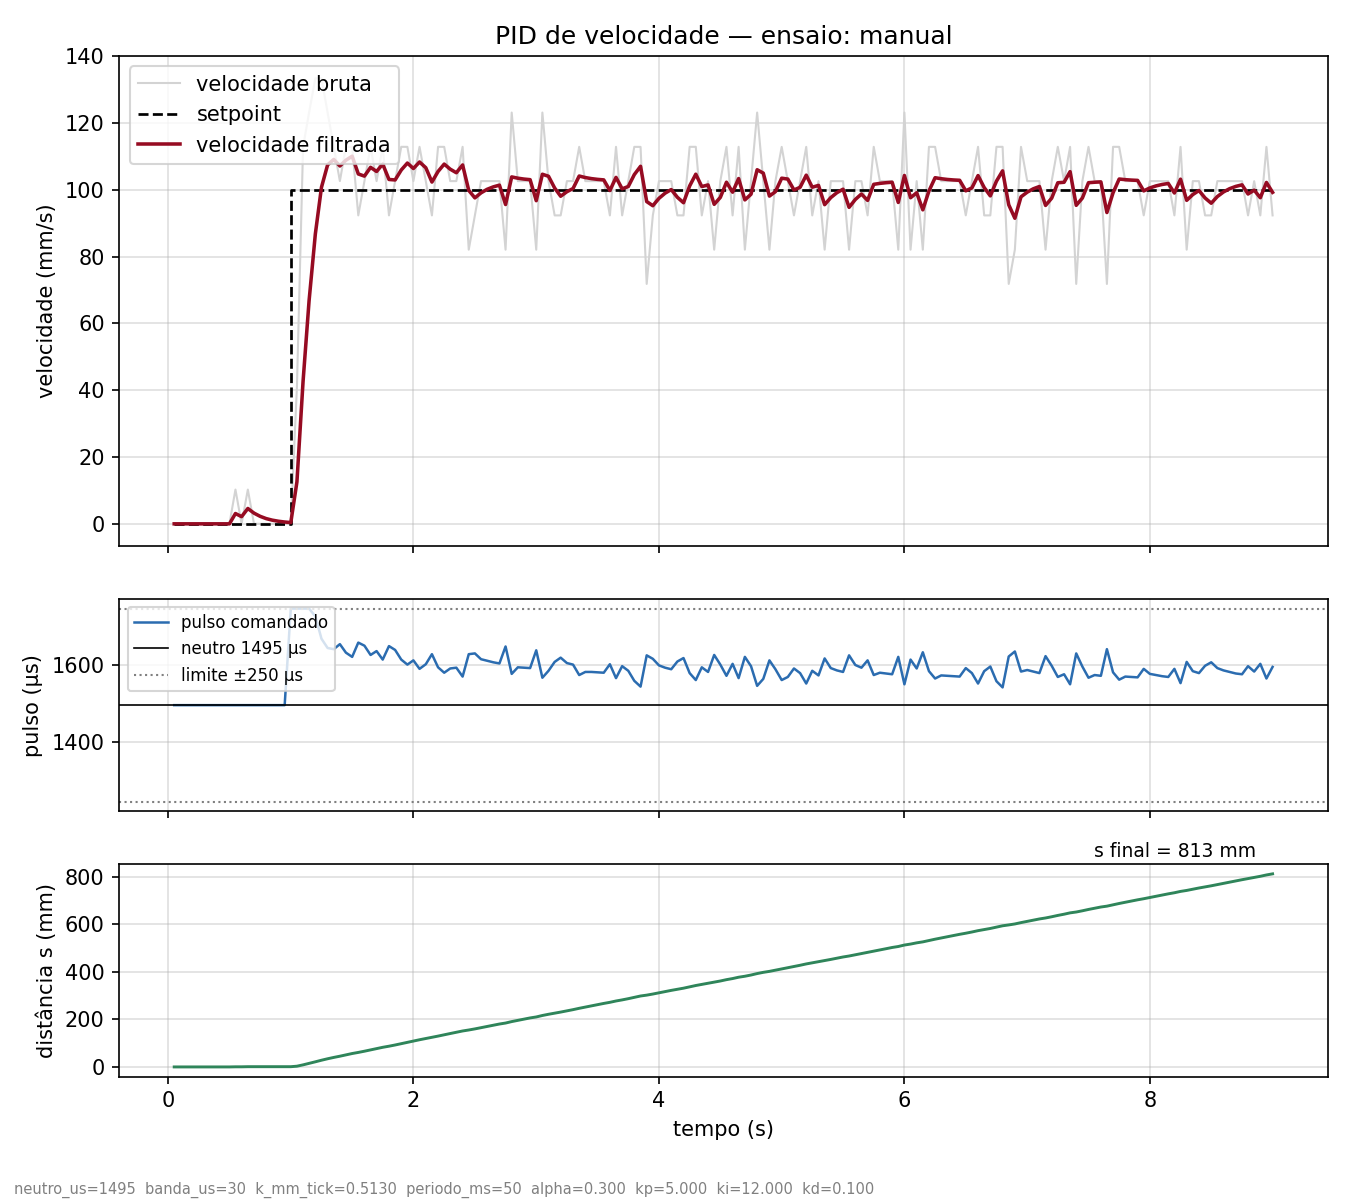

Values plotted in this chart, from the file beside it:
# neutro_us=1495 banda_us=30 k_mm_tick=0…
t_ms, ticks, s_mm, setpoint, v_bruta, v_filtrada, u_us, pulso_us
51, 0, 0.00, 0.0, 0.00, 0.00, 0.0, 1495
101, 0, 0.00, 0.0, 0.00, 0.00, 0.0, 1495
151, 0, 0.00, 0.0, 0.00, 0.00, 0.0, 1495
201, 0, 0.00, 0.0, 0.00, 0.00, 0.0, 1495
250, 0, 0.00, 0.0, 0.00, 0.00, 0.0, 1495
300, 0, 0.00, 0.0, 0.00, 0.00, 0.0, 1495
351, 0, 0.00, 0.0, 0.00, 0.00, 0.0, 1495
401, 0, 0.00, 0.0, 0.00, 0.00, 0.0, 1495
451, 0, 0.00, 0.0, 0.00, 0.00, 0.0, 1495
501, 0, 0.00, 0.0, 0.00, 0.00, 0.0, 1495
550, 1, 0.51, 0.0, 10.26, 3.08, 0.0, 1495
600, 1, 0.51, 0.0, 0.00, 2.15, 0.0, 1495
651, 2, 1.03, 0.0, 10.26, 4.59, 0.0, 1495
701, 2, 1.03, 0.0, 0.00, 3.21, 0.0, 1495
751, 2, 1.03, 0.0, 0.00, 2.25, 0.0, 1495
800, 2, 1.03, 0.0, 0.00, 1.57, 0.0, 1495
850, 2, 1.03, 0.0, 0.00, 1.10, 0.0, 1495
901, 2, 1.03, 0.0, 0.00, 0.77, 0.0, 1495
951, 2, 1.03, 0.0, 0.00, 0.54, 0.0, 1495
1001, 2, 1.03, 100.0, 0.00, 0.38, 250.0, 1745
1051, 6, 3.08, 100.0, 41.04, 12.58, 250.0, 1745
1101, 17, 8.72, 100.0, 112.8, 42.66, 250.0, 1745
1150, 29, 14.88, 100.0, 123.1, 66.80, 250.0, 1745
1201, 42, 21.55, 100.0, 133.4, 86.77, 230.7, 1725
1251, 55, 28.21, 100.0, 133.4, 100.8, 172.3, 1667
1301, 67, 34.37, 100.0, 123.1, 107.5, 148.9, 1643
1351, 78, 40.01, 100.0, 112.8, 109.1, 145.5, 1640
1401, 88, 45.14, 100.0, 102.6, 107.1, 158.1, 1653
1450, 99, 50.79, 100.0, 112.9, 108.8, 136.8, 1631
1501, 110, 56.43, 100.0, 112.8, 110, 125.9, 1620
1551, 119, 61.05, 100.0, 92.34, 104.7, 162.6, 1657
1601, 129, 66.18, 100.0, 102.6, 104.1, 154.0, 1649
1651, 140, 71.82, 100.0, 112.8, 106.7, 130.3, 1625
1700, 150, 76.95, 100.0, 102.6, 105.5, 141.0, 1635
1750, 161, 82.59, 100.0, 112.9, 107.7, 118.4, 1613
1801, 170, 87.21, 100.0, 92.34, 103.1, 153.2, 1648
1851, 180, 92.34, 100.0, 102.6, 102.9, 143.3, 1638
1901, 191, 97.98, 100.0, 112.9, 105.9, 118.6, 1613
1951, 202, 103.6, 100.0, 112.8, 108, 105.2, 1600
2000, 212, 108.8, 100.0, 102.6, 106.4, 116.9, 1611
2050, 223, 114.4, 100.0, 112.9, 108.3, 95.0, 1589
2101, 233, 119.5, 100.0, 102.6, 106.6, 106.9, 1601
2151, 242, 124.2, 100.0, 92.33, 102.3, 132.1, 1627
2201, 253, 129.8, 100.0, 112.9, 105.5, 98.1, 1593
2251, 264, 135.4, 100.0, 112.8, 107.7, 84.3, 1579
2300, 274, 140.6, 100.0, 102.6, 106.2, 95.8, 1590
2350, 284, 145.7, 100.0, 102.6, 105.1, 97.1, 1592
2401, 295, 151.3, 100.0, 112.9, 107.4, 74.2, 1569
2451, 303, 155.4, 100.0, 82.07, 99.82, 132.2, 1627
2501, 312, 160.1, 100.0, 92.34, 97.58, 134.2, 1629
2551, 322, 165.2, 100.0, 102.6, 99.08, 119.7, 1614
2600, 332, 170.3, 100.0, 102.6, 100.1, 115.3, 1610
2651, 342, 175.4, 100.0, 102.6, 100.9, 111.7, 1606
2701, 352, 180.6, 100.0, 102.6, 101.4, 108.7, 1603
2751, 360, 184.7, 100.0, 82.07, 95.59, 153.0, 1647
2801, 372, 190.8, 100.0, 123.1, 103.8, 81.2, 1576
2851, 382, 196, 100.0, 102.6, 103.5, 98.3, 1593
2900, 392, 201.1, 100.0, 102.6, 103.2, 97.5, 1592
2951, 402, 206.2, 100.0, 102.6, 103, 96.4, 1591
... 121 more rows
